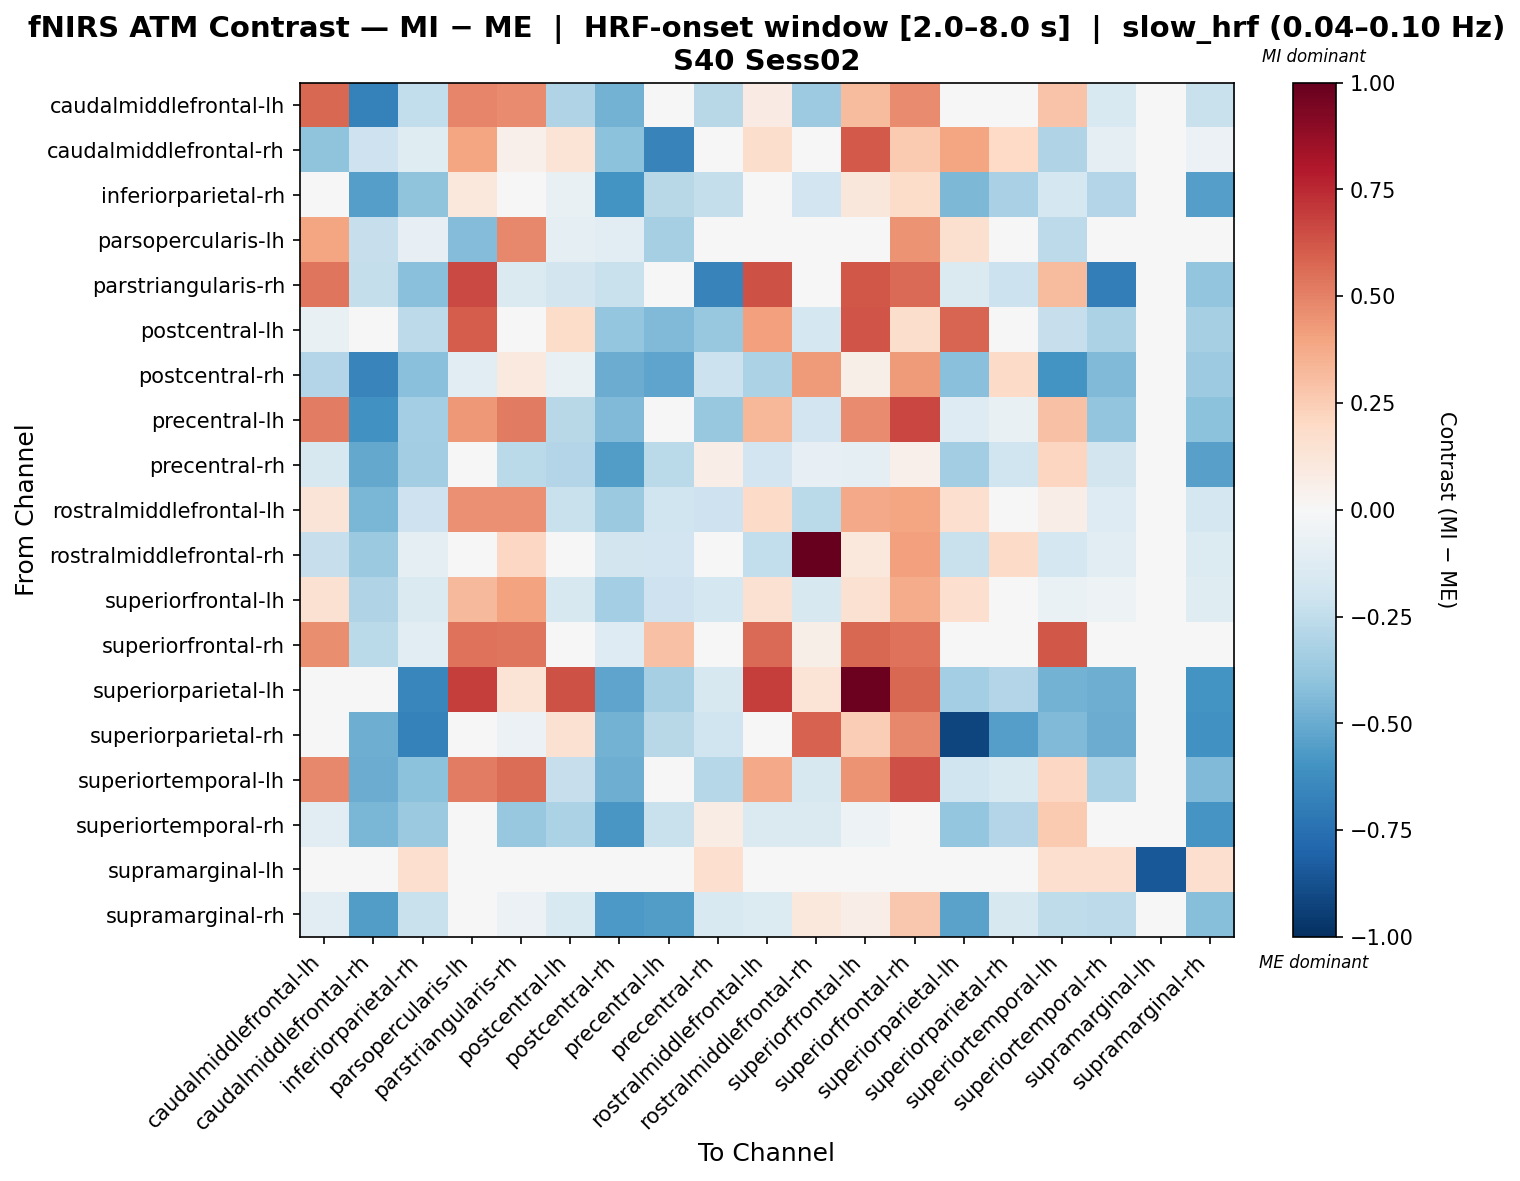

The file beside this chart, header and first rows:
, caudalmiddlefrontal-lh, caudalmiddlefrontal-rh, inferiorparietal-rh, parsopercularis-lh, parstriangularis-rh, postcentral-lh, postcentral-rh, precentral-lh, precentral-rh, rostralmiddlefrontal-lh, rostralmiddlefrontal-rh, superiorfrontal-lh, superiorfrontal-rh, superiorparietal-lh, superiorparietal-rh, superiortemporal-lh, superiortemporal-rh, supramarginal-lh, supramarginal-rh
caudalmiddlefrontal-lh, 0.5721, -0.6769, -0.2443, 0.4918, 0.476, -0.2992, -0.4745, 0.008473, -0.2773, 0.08426, -0.3655, 0.3132, 0.4723, 0.0, 0.01579, 0.2849, -0.156, 0.0, -0.2253
caudalmiddlefrontal-rh, -0.4035, -0.2104, -0.1207, 0.3908, 0.05259, 0.1345, -0.412, -0.6647, 0.04164, 0.174, 0.009226, 0.6112, 0.2596, 0.3969, 0.1985, -0.3027, -0.09272, 0.0, -0.06216
inferiorparietal-rh, 0.0222, -0.5493, -0.402, 0.1026, -0.0204, -0.07402, -0.599, -0.2743, -0.2349, -0.004611, -0.1938, 0.1154, 0.1819, -0.453, -0.324, -0.1748, -0.2924, 0.0, -0.5518
parsopercularis-lh, 0.3959, -0.2283, -0.08167, -0.4333, 0.4783, -0.09967, -0.1141, -0.3288, 0.0, 0.03309, 0.0, 0.03128, 0.4456, 0.1615, 0.0, -0.26, 0.0, 0.0, 0.0
parstriangularis-rh, 0.5357, -0.2347, -0.4144, 0.6584, -0.1462, -0.1839, -0.2254, -0.04477, -0.6688, 0.6391, 0.02877, 0.6239, 0.5701, -0.1419, -0.2181, 0.3132, -0.6929, 0.0, -0.3982
postcentral-lh, -0.07665, -0.01232, -0.2602, 0.6048, 0.03817, 0.1798, -0.3896, -0.4395, -0.3767, 0.4093, -0.1795, 0.6258, 0.1763, 0.5852, -0.005701, -0.2323, -0.3168, 0.0, -0.3301
postcentral-rh, -0.291, -0.6568, -0.4192, -0.1099, 0.09485, -0.07062, -0.4963, -0.528, -0.215, -0.3169, 0.4276, 0.06141, 0.4224, -0.4181, 0.188, -0.5996, -0.438, 0.0, -0.3611
precentral-lh, 0.508, -0.6086, -0.3364, 0.4354, 0.5165, -0.2738, -0.4406, 0.003566, -0.3778, 0.3294, -0.188, 0.4738, 0.6704, -0.1324, -0.07566, 0.2967, -0.3927, 0.0, -0.4077
precentral-rh, -0.1628, -0.5108, -0.3459, 0.0, -0.2708, -0.293, -0.5547, -0.27, 0.06653, -0.1899, -0.08346, -0.09948, 0.05323, -0.3514, -0.1977, 0.2115, -0.1846, 0.0, -0.5428
rostralmiddlefrontal-lh, 0.1291, -0.4542, -0.2101, 0.4569, 0.4547, -0.2196, -0.37, -0.1965, -0.2076, 0.1914, -0.2732, 0.3786, 0.3982, 0.1648, 0.0, 0.06335, -0.1311, 0.0, -0.1748
rostralmiddlefrontal-rh, -0.2293, -0.3726, -0.09873, 0.0, 0.207, 0.02548, -0.1847, -0.1911, 0.02548, -0.2484, 1.0, 0.1019, 0.414, -0.2197, 0.1943, -0.172, -0.1146, 0.0, -0.1369
superiorfrontal-lh, 0.1521, -0.2986, -0.1437, 0.3207, 0.4006, -0.1574, -0.3362, -0.2036, -0.1749, 0.1548, -0.1626, 0.1492, 0.3716, 0.1694, 0.002923, -0.06932, -0.05248, 0.0, -0.1225
superiorfrontal-rh, 0.4654, -0.2687, -0.1076, 0.5469, 0.5382, -0.01628, -0.1255, 0.2936, 0.01467, 0.5702, 0.05868, 0.5732, 0.5419, 0.0, 0.005978, 0.6207, 0.0, 0.0, 0.01467
superiorparietal-lh, 0.0, 0.007474, -0.6518, 0.692, 0.1343, 0.6403, -0.5239, -0.3322, -0.1601, 0.692, 0.1382, 0.9786, 0.5732, -0.342, -0.2964, -0.4701, -0.4845, 0.0, -0.5951
superiorparietal-rh, 0.0, -0.4917, -0.6735, 0.0, -0.06245, 0.1548, -0.4761, -0.2798, -0.1956, 0.0, 0.5875, 0.2484, 0.4781, -0.9209, -0.553, -0.4419, -0.4981, 0.0, -0.6018
superiortemporal-lh, 0.4804, -0.4942, -0.4083, 0.5118, 0.5606, -0.2342, -0.4914, -0.04674, -0.2874, 0.3784, -0.1569, 0.449, 0.6476, -0.1992, -0.1519, 0.2063, -0.3185, 0.0, -0.4453
superiortemporal-rh, -0.1108, -0.4566, -0.3721, 0.0, -0.3764, -0.316, -0.5841, -0.2238, 0.07147, -0.141, -0.141, -0.05035, 0.0, -0.3872, -0.2917, 0.2611, -0.0159, 0.0, -0.5917
supramarginal-lh, 0.0, 0.0, 0.1694, 0.0, 0.0, 0.0, 0.0, 0.0, 0.1694, 0.0, 0.0, 0.0, 0.0, 0.0, 0.0, 0.1694, 0.1694, -0.8468, 0.1694
supramarginal-rh, -0.1131, -0.555, -0.2214, 0.0, -0.05592, -0.1522, -0.5772, -0.5607, -0.1518, -0.1358, 0.1051, 0.06519, 0.2662, -0.5346, -0.1637, -0.2565, -0.2622, 0.0, -0.4224
